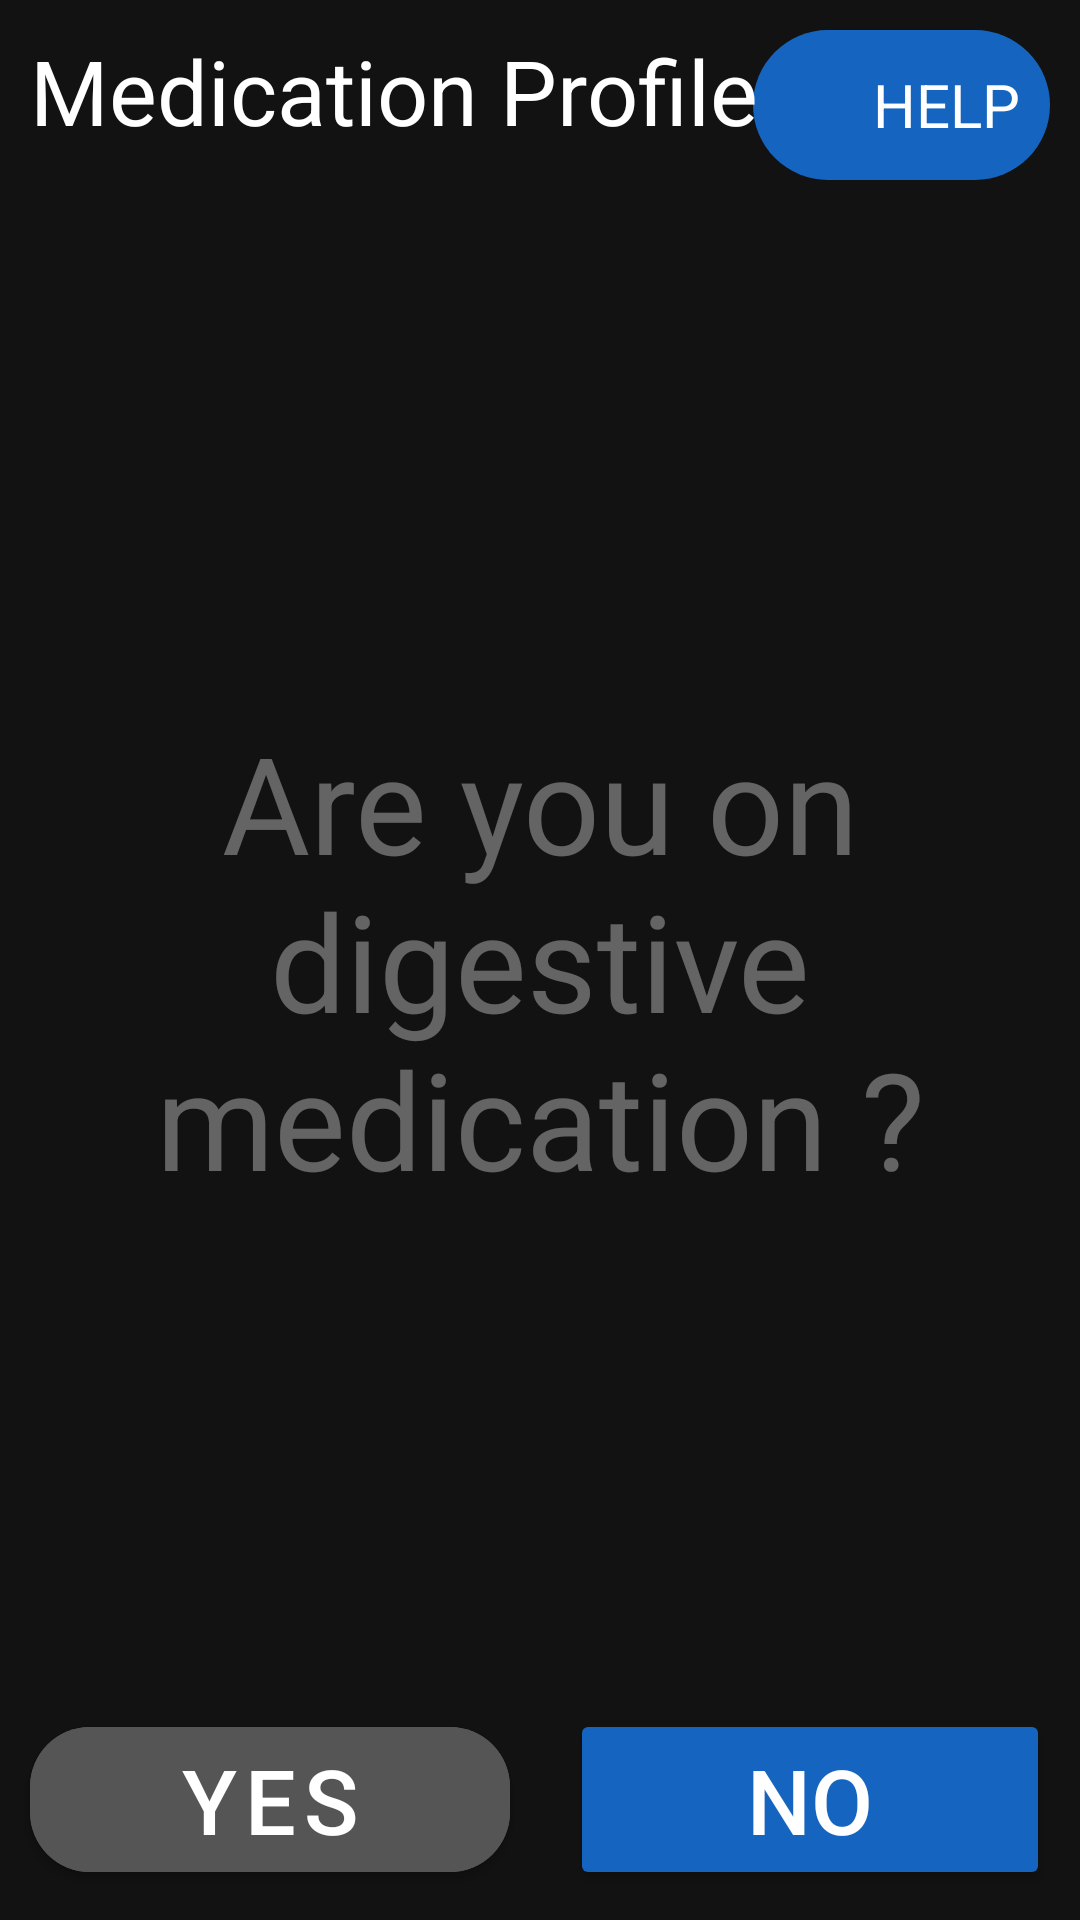

Write the Android layout XML for this screen, with the resource values it uses.
<!-- AndroidManifest.xml: application theme AppTheme -->
<!-- res/layout/activity_medication.xml -->
<?xml version="1.0" encoding="utf-8"?>
<RelativeLayout xmlns:android="http://schemas.android.com/apk/res/android"
    xmlns:app="http://schemas.android.com/apk/res-auto"
    xmlns:tools="http://schemas.android.com/tools"
    android:layout_width="match_parent"
    android:layout_height="match_parent"
    tools:context=".MedicationActivity">

    <RelativeLayout
        android:id="@+id/layoutHelp"
        android:layout_width="wrap_content"
        android:layout_height="wrap_content"
        android:layout_alignParentTop="true"
        android:orientation="horizontal"
        android:layout_margin="10dp"
        android:padding="10dp"
        android:layout_alignParentEnd="true"
        android:background="@drawable/rounded_rectangle"
        android:layout_alignParentRight="true">

        <androidx.appcompat.widget.AppCompatImageView
            android:layout_width="30dp"
            android:layout_height="30dp"
            android:id="@+id/imgHelp"
            android:background="@drawable/ic_help_outline_black_24dp"
            />

        <androidx.appcompat.widget.AppCompatTextView
            android:layout_toEndOf="@+id/imgHelp"
            style="@style/TextAppearance.AppCompat.Headline"
            android:layout_width="wrap_content"
            android:layout_height="wrap_content"
            android:text="HELP"
            android:layout_centerVertical="true"
            android:textSize="20sp"
            android:layout_toRightOf="@+id/imgHelp" />

    </RelativeLayout>


    <LinearLayout
        android:layout_width="match_parent"
        android:layout_height="wrap_content"
        android:layout_alignParentBottom="true">

        <com.google.android.material.button.MaterialButton
            android:layout_width="0dp"
            android:layout_height="wrap_content"
            android:layout_alignParentBottom="true"
            android:layout_margin="10dp"
            android:layout_weight="1"
            android:backgroundTint="#555"
            android:onClick="onYesClick"
            android:text="Yes"
            android:textColor="@android:color/white"
            android:textSize="30sp"
            app:cornerRadius="20dp" />

        <com.google.android.material.button.MaterialButton
            style="@style/Widget.AppCompat.Button.Colored"
            android:layout_width="0dp"
            android:layout_height="wrap_content"
            android:layout_alignParentBottom="true"
            android:layout_margin="10dp"
            android:layout_weight="1"
            android:onClick="onNoClick"
            android:text="No"
            android:textColor="@android:color/white"
            android:textSize="30sp"
            app:cornerRadius="20dp" />
    </LinearLayout>

    <androidx.appcompat.widget.AppCompatTextView
        style="@style/TextAppearance.AppCompat.Headline"
        android:layout_width="match_parent"
        android:layout_height="wrap_content"
        android:padding="10dp"
        android:text="Medication Profile"
        android:textSize="30sp" />

    <LinearLayout
        android:layout_width="match_parent"
        android:layout_height="wrap_content"
        android:layout_centerInParent="true"
        android:gravity="center"
        android:orientation="vertical">

        <androidx.appcompat.widget.AppCompatTextView
            style="@style/TextAppearance.AppCompat.Display1"
            android:layout_width="match_parent"
            android:layout_height="wrap_content"
            android:alpha="0.5"
            android:gravity="center"
            android:text="Are you on digestive medication ?"
            android:textSize="45sp" />
    </LinearLayout>
</RelativeLayout>
<!-- resources referenced by this layout -->
<resources>
  <!-- drawable rounded_rectangle (drawable) -->
  <shape xmlns:android="http://schemas.android.com/apk/res/android"
      android:shape="rectangle">
  
      <solid android:color="@color/colorPrimary" />
  
      <corners android:radius="32dp" />
  
  </shape>
  <style name="AppTheme" parent="Theme.MaterialComponents.NoActionBar">
          
          <item name="colorPrimary">@color/colorPrimary</item>
          <item name="colorPrimaryDark">@color/colorPrimaryDark</item>
          <item name="colorAccent">@color/colorAccent</item>
      </style>
  <color name="colorPrimary">#1565C0</color>
  <color name="colorPrimaryDark">#1565C0</color>
  <color name="colorAccent">#1565C0</color>
</resources>
